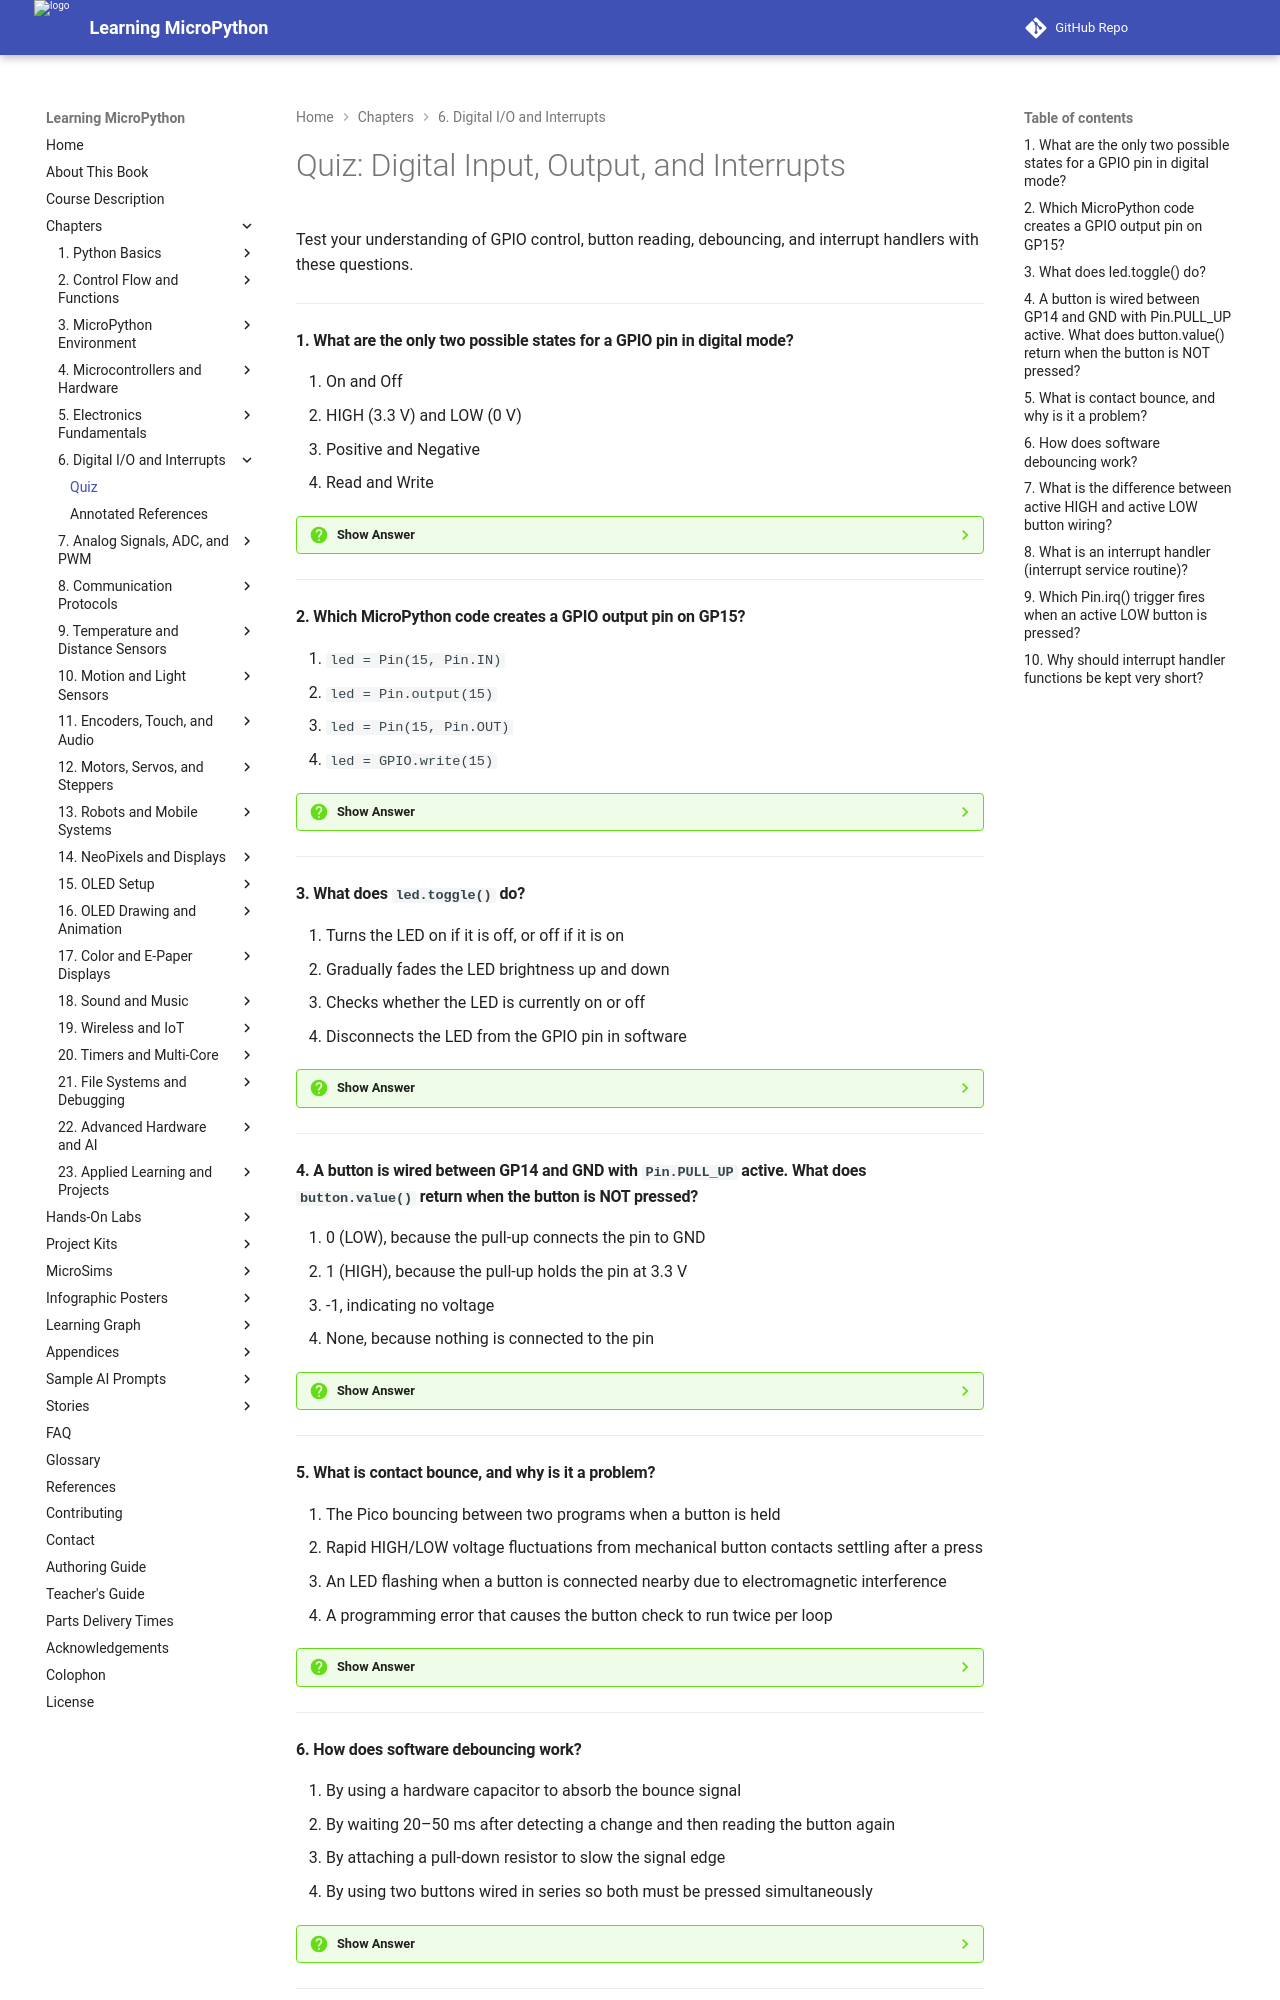

repository: dmccreary/learning-micropython · page: chapters/06-digital-io-interrupts/quiz/index.html · generator: mkdocs

# Quiz: Digital Input, Output, and Interrupts

Test your understanding of GPIO control, button reading, debouncing, and interrupt handlers with these questions.

---

#### 1. What are the only two possible states for a GPIO pin in digital mode?

<div class="upper-alpha" markdown>
1. On and Off
2. HIGH (3.3 V) and LOW (0 V)
3. Positive and Negative
4. Read and Write
</div>

??? question "Show Answer"
    The correct answer is **B**. In digital electronics, a GPIO pin is either HIGH (at or near 3.3 V on the Pico) or LOW (at or near 0 V / GND). There are no in-between states in digital mode. This binary language of HIGH and LOW is how every LED, button, switch, and digital sensor communicates with the Pico.

    **Concept Tested:** HIGH and LOW States / Digital Signal

---

#### 2. Which MicroPython code creates a GPIO output pin on GP15?

<div class="upper-alpha" markdown>
1. `led = Pin(15, Pin.IN)`
2. `led = Pin.output(15)`
3. `led = Pin(15, Pin.OUT)`
4. `led = GPIO.write(15)`
</div>

??? question "Show Answer"
    The correct answer is **C**. `Pin(15, Pin.OUT)` creates a `Pin` object for GPIO 15 in output mode. The first argument is the GPIO number, and `Pin.OUT` sets the direction as output so your code can drive the pin HIGH or LOW. `Pin.IN` would make it an input for reading, not controlling.

    **Concept Tested:** machine.Pin Class / Pin.OUT Mode

---

#### 3. What does `led.toggle()` do?

<div class="upper-alpha" markdown>
1. Turns the LED on if it is off, or off if it is on
2. Gradually fades the LED brightness up and down
3. Checks whether the LED is currently on or off
4. Disconnects the LED from the GPIO pin in software
</div>

??? question "Show Answer"
    The correct answer is **A**. `pin.toggle()` flips the current output state — if the pin is HIGH it becomes LOW, and if it is LOW it becomes HIGH. This is useful in blinking loops where you do not need to track the current state — just call `toggle()` and the LED switches between on and off each time.

    **Concept Tested:** Pin.value() Method / LED Blink Program

---

#### 4. A button is wired between GP14 and GND with `Pin.PULL_UP` active. What does `button.value()` return when the button is NOT pressed?

<div class="upper-alpha" markdown>
1. 0 (LOW), because the pull-up connects the pin to GND
2. 1 (HIGH), because the pull-up holds the pin at 3.3 V
3. -1, indicating no voltage
4. None, because nothing is connected to the pin
</div>

??? question "Show Answer"
    The correct answer is **B**. With `Pin.PULL_UP`, the internal pull-up resistor connects the pin to 3.3 V. When the button is not pressed, no other connection exists, so the pull-up holds the pin at 3.3 V, and `button.value()` returns `1` (HIGH). When the button is pressed, it connects the pin to GND, overcoming the pull-up and pulling the reading to `0` (LOW).

    **Concept Tested:** Button Input / Pull-Up Resistor

---

#### 5. What is contact bounce, and why is it a problem?

<div class="upper-alpha" markdown>
1. The Pico bouncing between two programs when a button is held
2. Rapid HIGH/LOW voltage fluctuations from mechanical button contacts settling after a press
3. An LED flashing when a button is connected nearby due to electromagnetic interference
4. A programming error that causes the button check to run twice per loop
</div>

??? question "Show Answer"
    The correct answer is **B**. When you press a mechanical button, the metal contacts physically bounce before settling, creating dozens of rapid HIGH/LOW transitions in just a few milliseconds. The Pico reads all of these as separate presses. Without debouncing, one button press can register as many button presses, causing unpredictable behavior.

    **Concept Tested:** Button Debouncing

---

#### 6. How does software debouncing work?

<div class="upper-alpha" markdown>
1. By using a hardware capacitor to absorb the bounce signal
2. By waiting 20–50 ms after detecting a change and then reading the button again
3. By attaching a pull-down resistor to slow the signal edge
4. By using two buttons wired in series so both must be pressed simultaneously
</div>

??? question "Show Answer"
    The correct answer is **B**. Software debouncing adds a short delay (typically 20–50 ms) after detecting a button state change. Then it reads the button again. If the button is still pressed after the delay, the press is considered real. This gives the contacts time to stop bouncing before accepting the input as valid.

    **Concept Tested:** Software Debouncing / Button Debouncing

---
